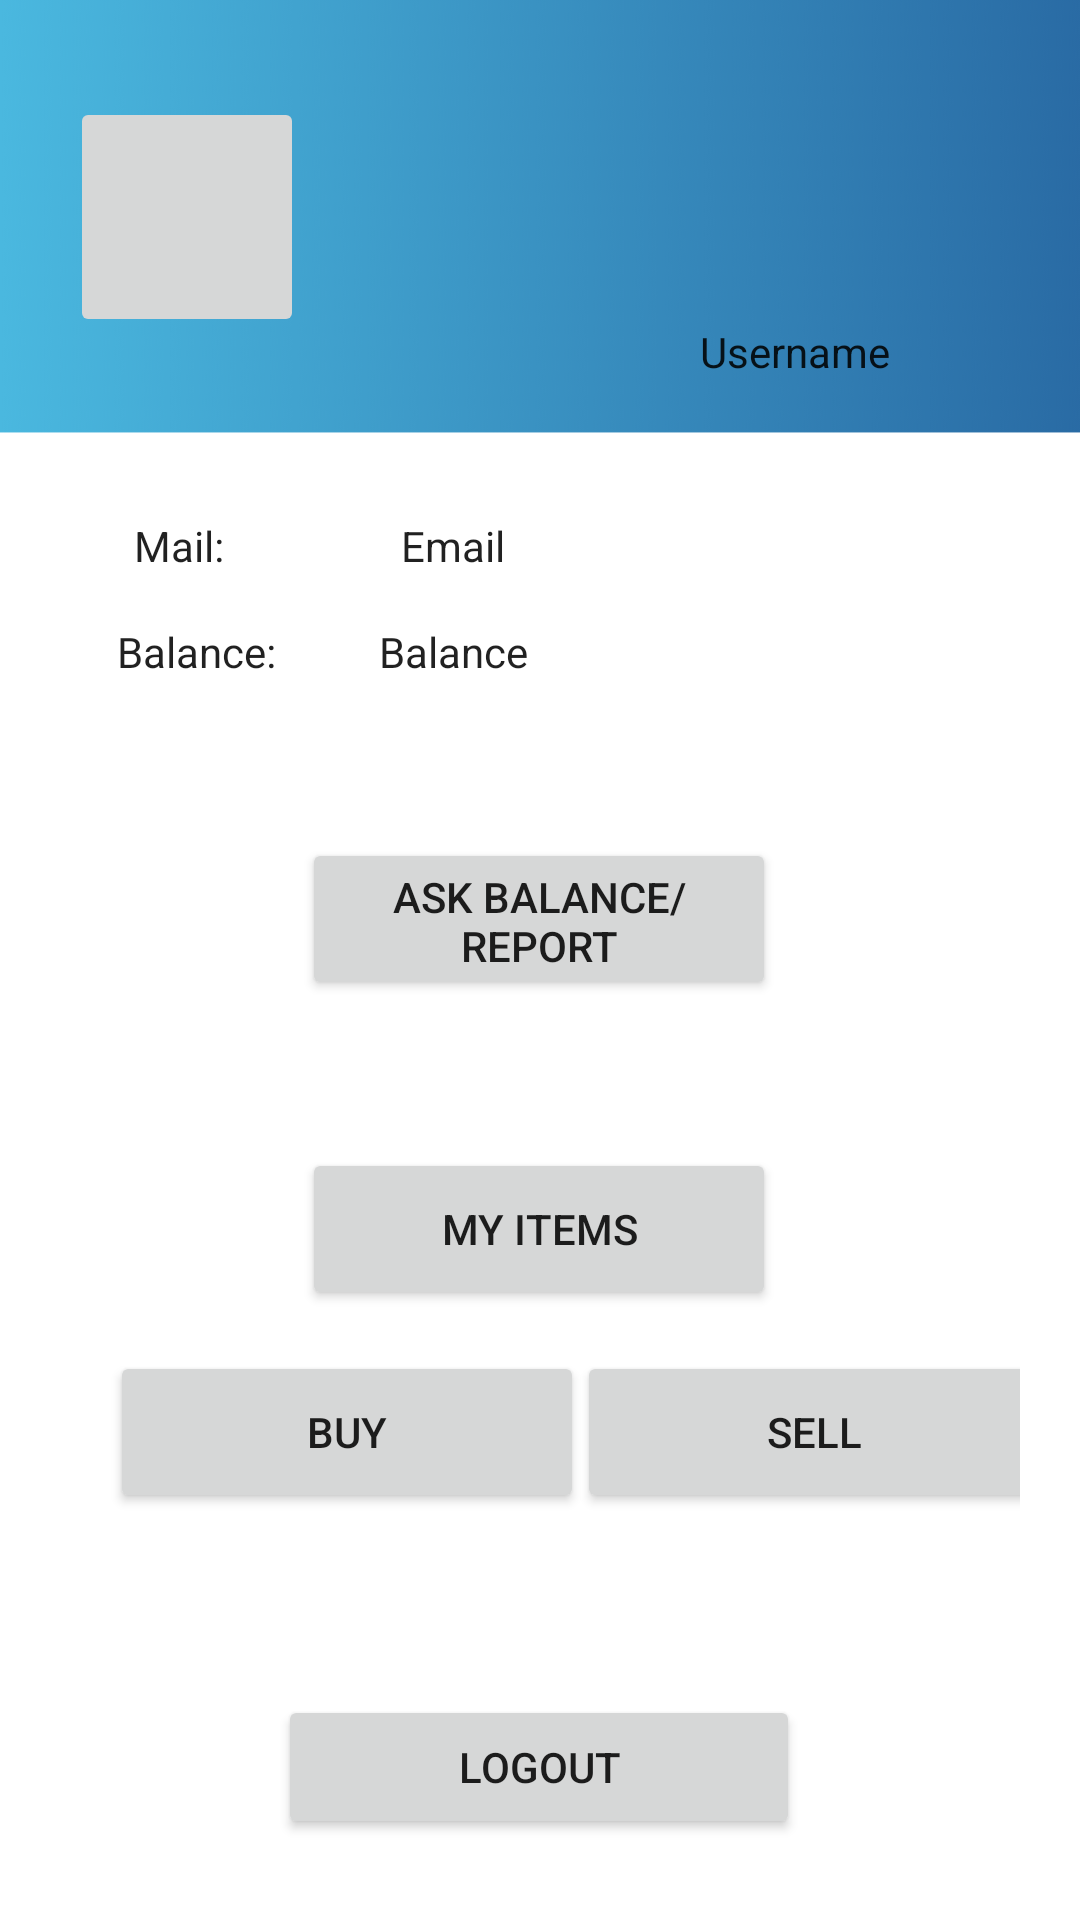

Reconstruct the res/layout file that produces this screen, plus the resources it refers to.
<!-- AndroidManifest.xml: application theme Theme.SellitV6 -->
<!-- res/layout/activity_profile.xml -->
<?xml version="1.0" encoding="utf-8"?>
<androidx.constraintlayout.widget.ConstraintLayout xmlns:android="http://schemas.android.com/apk/res/android"
    xmlns:app="http://schemas.android.com/apk/res-auto"
    xmlns:tools="http://schemas.android.com/tools"
    android:layout_width="match_parent"
    android:orientation="vertical"
    android:padding="20dp"
    android:layout_gravity="center"
    android:layout_height="match_parent"
    android:background="@drawable/topblue"
    tools:context=".activities.ProfileActivity">


    <TextView
        android:id="@+id/textMailCustomer"
        style="@style/MaterialAlertDialog.MaterialComponents.Title.Icon"
        android:layout_width="wrap_content"
        android:layout_height="wrap_content"
        android:layout_marginEnd="10dp"
        android:text="Mail: "
        app:layout_constraintBottom_toBottomOf="parent"
        app:layout_constraintEnd_toStartOf="@+id/emailTv"
        app:layout_constraintHorizontal_bias="0.352"
        app:layout_constraintStart_toStartOf="parent"
        app:layout_constraintTop_toTopOf="parent"
        app:layout_constraintVertical_bias="0.262"
        tools:ignore="MissingConstraints" />

    <TextView
        android:id="@+id/textBalance"
        style="@style/MaterialAlertDialog.MaterialComponents.Title.Icon"
        android:layout_width="wrap_content"
        android:layout_height="wrap_content"
        android:layout_marginEnd="10dp"
        android:text="Balance: "
        app:layout_constraintBottom_toBottomOf="parent"
        app:layout_constraintEnd_toStartOf="@+id/emailTv"
        app:layout_constraintHorizontal_bias="0.403"
        app:layout_constraintStart_toStartOf="parent"
        app:layout_constraintTop_toTopOf="parent"
        app:layout_constraintVertical_bias="0.323"
        tools:ignore="MissingConstraints" />

    <ImageButton
        android:id="@+id/chatIcon"
        android:layout_width="78dp"
        android:layout_height="80dp"
        android:layout_centerHorizontal="true"
        android:src="@drawable/ic_baseline_chat_24"
        app:layout_constraintBottom_toBottomOf="parent"
        app:layout_constraintEnd_toEndOf="parent"
        app:layout_constraintHorizontal_bias="0.014"
        app:layout_constraintStart_toStartOf="parent"
        app:layout_constraintTop_toTopOf="parent"
        app:layout_constraintVertical_bias="0.024" />

    <Button
        android:id="@+id/buyBtnCustomer"
        android:layout_width="158dp"
        android:layout_height="54dp"
        android:text="Buy"
        app:layout_constraintBottom_toBottomOf="parent"
        app:layout_constraintEnd_toEndOf="parent"
        app:layout_constraintHorizontal_bias="0.102"
        app:layout_constraintStart_toStartOf="parent"
        app:layout_constraintTop_toTopOf="parent"
        app:layout_constraintVertical_bias="0.788"
        tools:ignore="MissingConstraints" />

    <Button
        android:id="@+id/SellBtnCustomer"
        android:layout_width="158dp"
        android:layout_height="54dp"
        android:text="Sell"
        app:layout_constraintBottom_toBottomOf="parent"
        app:layout_constraintEnd_toEndOf="parent"
        app:layout_constraintHorizontal_bias="0.188"
        app:layout_constraintStart_toEndOf="@+id/buyBtnCustomer"
        app:layout_constraintTop_toTopOf="parent"
        app:layout_constraintVertical_bias="0.788"
        tools:ignore="MissingConstraints" />

    <Button
        android:id="@+id/myItemsBtnCustomer"
        android:layout_width="158dp"
        android:layout_height="54dp"
        android:text="MY ITEMS"
        app:layout_constraintBottom_toBottomOf="parent"
        app:layout_constraintEnd_toEndOf="parent"
        app:layout_constraintHorizontal_bias="0.498"
        app:layout_constraintStart_toStartOf="parent"
        app:layout_constraintTop_toTopOf="parent"
        app:layout_constraintVertical_bias="0.664"
        tools:ignore="MissingConstraints" />

    <Button
        android:id="@+id/contactAdmin"
        android:layout_width="158dp"
        android:layout_height="54dp"
        android:text="ask balance/report"
        app:layout_constraintBottom_toBottomOf="parent"
        app:layout_constraintEnd_toEndOf="parent"
        app:layout_constraintHorizontal_bias="0.498"
        app:layout_constraintStart_toStartOf="parent"
        app:layout_constraintTop_toTopOf="parent"
        app:layout_constraintVertical_bias="0.475"
        tools:ignore="MissingConstraints" />

    <Button
        android:id="@+id/logoutBtnCustomer"
        android:layout_width="174dp"
        android:layout_height="48dp"
        android:text="Logout"
        app:layout_constraintBottom_toBottomOf="parent"
        app:layout_constraintEnd_toEndOf="parent"
        app:layout_constraintHorizontal_bias="0.497"
        app:layout_constraintStart_toStartOf="parent"
        app:layout_constraintTop_toBottomOf="@+id/SellBtnCustomer"
        app:layout_constraintVertical_bias="0.896"
        tools:ignore="MissingConstraints" />

    <TextView
        android:id="@+id/emailTv"
        style="@style/MaterialAlertDialog.MaterialComponents.Title.Icon"
        android:layout_width="wrap_content"
        android:layout_height="wrap_content"
        android:layout_marginStart="50dp"
        android:text="Email"
        app:layout_constraintBottom_toBottomOf="parent"
        app:layout_constraintEnd_toEndOf="parent"
        app:layout_constraintHorizontal_bias="0.28"
        app:layout_constraintStart_toStartOf="parent"
        app:layout_constraintTop_toTopOf="parent"
        app:layout_constraintVertical_bias="0.262"
        tools:ignore="MissingConstraints" />

    <TextView
        android:id="@+id/userBalance"
        style="@style/MaterialAlertDialog.MaterialComponents.Title.Icon"
        android:layout_width="wrap_content"
        android:layout_height="wrap_content"
        android:layout_marginStart="50dp"
        android:text="Balance"
        app:layout_constraintBottom_toBottomOf="parent"
        app:layout_constraintEnd_toEndOf="parent"
        app:layout_constraintHorizontal_bias="0.266"
        app:layout_constraintStart_toStartOf="parent"
        app:layout_constraintTop_toTopOf="parent"
        app:layout_constraintVertical_bias="0.323"
        tools:ignore="MissingConstraints" />

    <ImageView
        android:id="@+id/customerImageView"
        android:layout_width="74dp"
        android:layout_height="75dp"
        app:layout_constraintBottom_toBottomOf="parent"
        app:layout_constraintEnd_toEndOf="parent"
        app:layout_constraintHorizontal_bias="0.8"
        app:layout_constraintStart_toEndOf="@+id/chatIcon"
        app:layout_constraintTop_toTopOf="parent"
        app:layout_constraintVertical_bias="0.024"
        app:srcCompat="@drawable/ic_anon_user_48dp" />

    <TextView
        android:id="@+id/nameTvCustomer"
        style="@style/MaterialAlertDialog.MaterialComponents.Title.Icon"
        android:layout_width="111dp"
        android:layout_height="34dp"
        android:text="Username"
        android:textAlignment="center"
        app:layout_constraintBottom_toBottomOf="parent"
        app:layout_constraintEnd_toEndOf="@+id/customerImageView"
        app:layout_constraintHorizontal_bias="0.52"
        app:layout_constraintStart_toStartOf="@+id/customerImageView"
        app:layout_constraintTop_toBottomOf="@+id/customerImageView"
        app:layout_constraintVertical_bias="0.0"
        tools:ignore="MissingConstraints" />

</androidx.constraintlayout.widget.ConstraintLayout>
<!-- resources referenced by this layout -->
<resources>
  <!-- drawable topblue: png bitmap (drawable-v24, 835983 bytes) -->
  <style name="Theme.SellitV6" parent="Theme.MaterialComponents.DayNight.DarkActionBar">
          
          <item name="colorPrimary">@color/purple_500</item>
          <item name="colorPrimaryVariant">@color/purple_700</item>
          <item name="colorOnPrimary">@color/white</item>
          
          <item name="colorSecondary">@color/teal_200</item>
          <item name="colorSecondaryVariant">@color/teal_700</item>
          <item name="colorOnSecondary">@color/black</item>
          
          <item name="android:statusBarColor" tools:targetApi="l">?attr/colorPrimaryVariant</item>
          
      </style>
  <!-- not gathered from this repository: default colours our renderer supplied (Android Studio template values) -->
  <color name="purple_500">#FF6200EE</color>
  <color name="purple_700">#FF3700B3</color>
  <color name="teal_200">#FF03DAC5</color>
  <color name="teal_700">#FF018786</color>
  <color name="black">#FF000000</color>
  <color name="white">#FFFFFFFF</color>
</resources>
